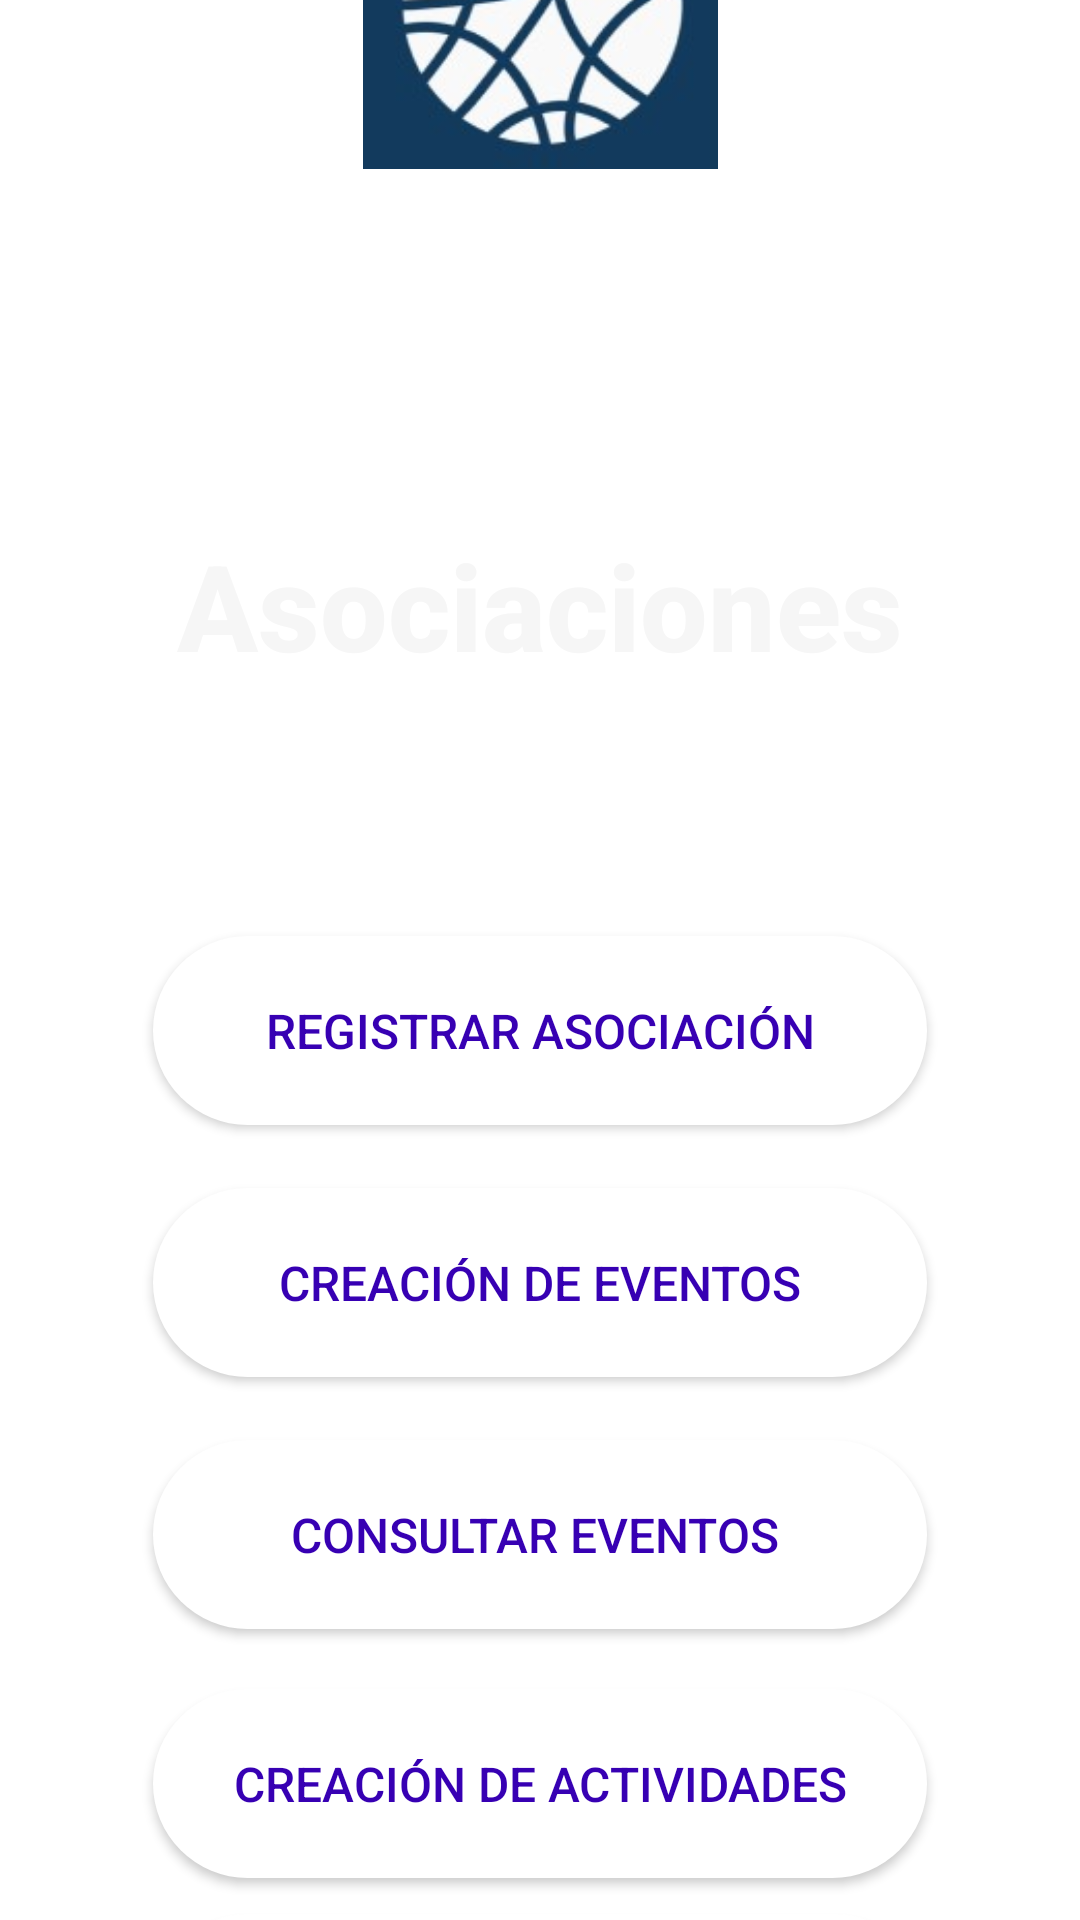

Reconstruct the res/layout file that produces this screen, plus the resources it refers to.
<!-- AndroidManifest.xml: application theme Theme.EvenTEC -->
<!-- res/layout/activity_lobby_asociaciones.xml -->
<?xml version="1.0" encoding="utf-8"?>
<androidx.constraintlayout.widget.ConstraintLayout xmlns:android="http://schemas.android.com/apk/res/android"
    xmlns:app="http://schemas.android.com/apk/res-auto"
    xmlns:tools="http://schemas.android.com/tools"
    android:layout_width="match_parent"
    android:layout_height="match_parent"
    tools:context=".LobbyAsociaciones"
    android:background="@drawable/backgroundmain">

        <androidx.appcompat.widget.AppCompatButton
            android:id="@+id/btn_ConsultarActividades"
            android:layout_width="258dp"
            android:layout_height="63dp"
            android:layout_marginTop="12dp"
            android:background="@drawable/round_button_background"
            android:backgroundTint="@color/white"
            android:fontFamily="sans-serif-medium"
            android:text="Consultar Actividades"
            android:textAlignment="center"
            android:textColor="@color/purple_700"
            android:textSize="16sp"
            app:layout_constraintEnd_toEndOf="parent"
            app:layout_constraintHorizontal_bias="0.503"
            app:layout_constraintStart_toStartOf="parent"
            app:layout_constraintTop_toBottomOf="@+id/btn_CreacionActividad" />

        <androidx.appcompat.widget.AppCompatButton
            android:id="@+id/btn_CreacionEventos"
            android:layout_width="258dp"
            android:layout_height="63dp"
            android:layout_marginTop="396dp"
            android:background="@drawable/round_button_background"
            android:backgroundTint="@color/white"
            android:fontFamily="sans-serif-medium"
            android:text="Creación de eventos"
            android:textAlignment="center"
            android:textColor="@color/purple_700"
            android:textSize="16sp"
            app:layout_constraintEnd_toEndOf="parent"
            app:layout_constraintStart_toStartOf="parent"
            app:layout_constraintTop_toTopOf="parent" />

        <androidx.appcompat.widget.AppCompatButton
            android:id="@+id/btn_RegistrarAsociacion"
            android:layout_width="258dp"
            android:layout_height="63dp"
            android:layout_marginTop="312dp"
            android:background="@drawable/round_button_background"
            android:backgroundTint="@color/white"
            android:fontFamily="sans-serif-medium"
            android:text="Registrar asociación"
            android:textAlignment="center"
            android:textColor="@color/purple_700"
            android:textSize="16sp"
            app:layout_constraintEnd_toEndOf="parent"
            app:layout_constraintStart_toStartOf="parent"
            app:layout_constraintTop_toTopOf="parent" />

        <androidx.appcompat.widget.AppCompatButton
            android:id="@+id/btn_CreacionActividad"
            android:layout_width="258dp"
            android:layout_height="63dp"
            android:layout_marginTop="20dp"
            android:background="@drawable/round_button_background"
            android:backgroundTint="@color/white"
            android:fontFamily="sans-serif-medium"
            android:text="Creación de actividades"
            android:textAlignment="center"
            android:textColor="@color/purple_700"
            android:textSize="16sp"
            app:layout_constraintEnd_toEndOf="parent"
            app:layout_constraintStart_toStartOf="parent"
            app:layout_constraintTop_toBottomOf="@+id/btn_ConsultarEventos" />

        <androidx.appcompat.widget.AppCompatButton
            android:id="@+id/btn_ConsultarEventos"
            android:layout_width="258dp"
            android:layout_height="63dp"
            android:layout_marginTop="480dp"
            android:background="@drawable/round_button_background"
            android:backgroundTint="@color/white"
            android:fontFamily="sans-serif-medium"
            android:text="Consultar eventos "
            android:textAlignment="center"
            android:textColor="@color/purple_700"
            android:textSize="16sp"
            app:layout_constraintEnd_toEndOf="parent"
            app:layout_constraintStart_toStartOf="parent"
            app:layout_constraintTop_toTopOf="parent" />


        <TextView
            android:id="@+id/texto2"
            android:layout_width="336dp"
            android:layout_height="51dp"
            android:fontFamily="sans-serif-medium"
            android:text="Asociaciones"
            android:textAlignment="center"
            android:textColor="#F6F6F6"
            android:textSize="40sp"
            android:textStyle="bold"
            app:layout_constraintBottom_toBottomOf="parent"
            app:layout_constraintEnd_toEndOf="parent"
            app:layout_constraintStart_toStartOf="parent"
            app:layout_constraintTop_toTopOf="parent"
            app:layout_constraintVertical_bias="0.297" />

        <ImageView
            android:id="@+id/imageView2"
            android:layout_width="143dp"
            android:layout_height="111dp"
            android:layout_marginBottom="584dp"
            app:layout_constraintBottom_toBottomOf="parent"
            app:layout_constraintEnd_toEndOf="parent"
            app:layout_constraintStart_toStartOf="parent"
            app:srcCompat="@drawable/logo" />

</androidx.constraintlayout.widget.ConstraintLayout>
<!-- resources referenced by this layout -->
<resources>
  <!-- drawable logo: jpg bitmap (drawable, 9508 bytes) -->
  <!-- drawable round_button_background (drawable) -->
  <?xml version="1.0" encoding="utf-8"?>
  <shape xmlns:android="http://schemas.android.com/apk/res/android">
      <solid android:color="#0C25A6" /> 
      <corners android:radius="50dp" /> 
  </shape>
  <style name="Theme.EvenTEC" parent="Theme.MaterialComponents.DayNight.DarkActionBar">
          
          <item name="colorPrimary">@color/purple_500</item>
          <item name="colorPrimaryVariant">@color/purple_700</item>
          <item name="colorOnPrimary">@color/white</item>
          
          <item name="colorSecondary">@color/teal_200</item>
          <item name="colorSecondaryVariant">@color/teal_700</item>
          <item name="colorOnSecondary">@color/black</item>
          
          <item name="android:statusBarColor">?attr/colorPrimaryVariant</item>
          
      </style>
  <!-- not gathered from this repository: default colours our renderer supplied (Android Studio template values) -->
  <color name="purple_500">#FF6200EE</color>
  <color name="purple_700">#FF3700B3</color>
  <color name="teal_200">#FF03DAC5</color>
  <color name="teal_700">#FF018786</color>
  <color name="black">#FF000000</color>
  <color name="white">#FFFFFFFF</color>
</resources>
